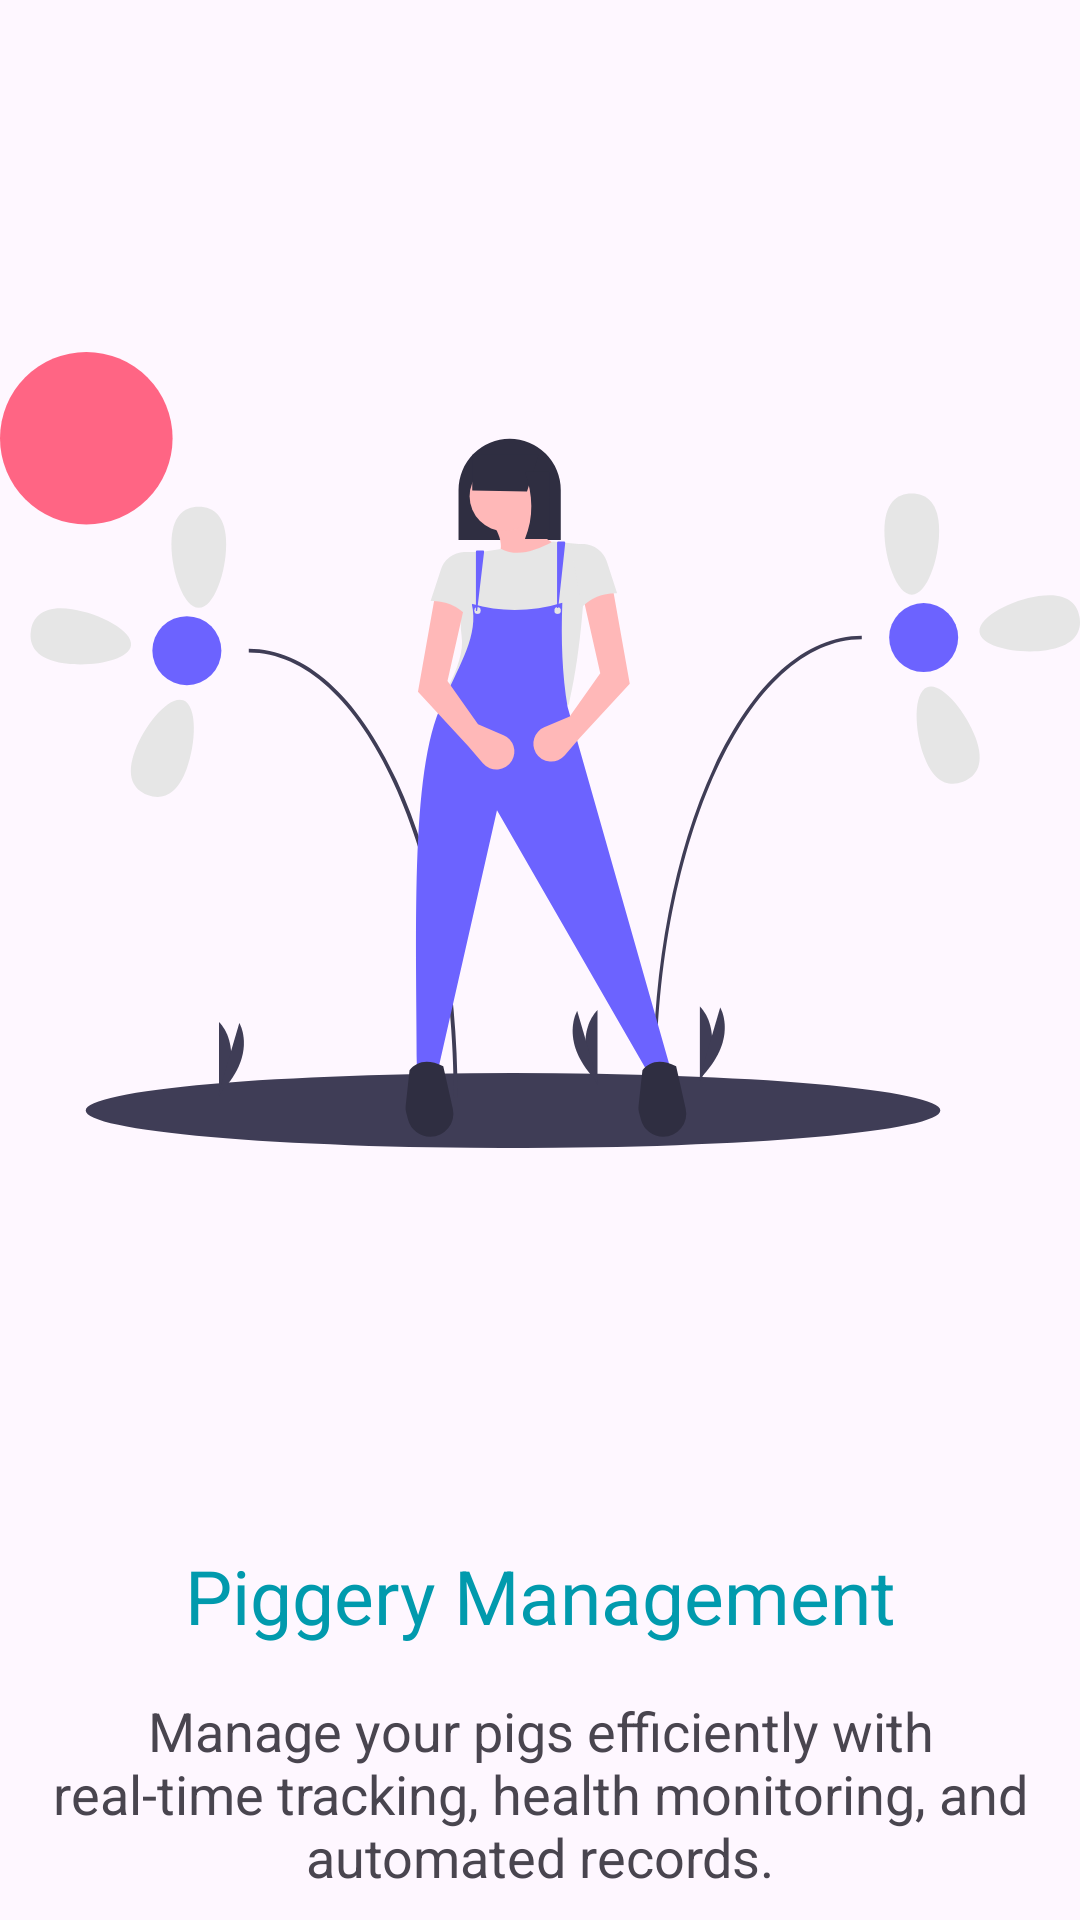

The Android layout XML behind this screen, and the referenced resources:
<!-- AndroidManifest.xml: application theme Theme.SmartPigClient -->
<!-- res/layout/fragment_get_started.xml -->
<?xml version="1.0" encoding="utf-8"?>
<androidx.constraintlayout.widget.ConstraintLayout xmlns:android="http://schemas.android.com/apk/res/android"
    xmlns:app="http://schemas.android.com/apk/res-auto"
    xmlns:tools="http://schemas.android.com/tools"
    android:layout_width="match_parent"
    android:layout_height="match_parent">


    <ImageView
        android:id="@+id/imageView8"
        android:layout_width="match_parent"
        android:layout_height="500dp"
        android:src="@drawable/farm_girl_ic"
        app:layout_constraintEnd_toEndOf="parent"
        app:layout_constraintStart_toStartOf="parent"
        app:layout_constraintTop_toTopOf="parent" />

    <LinearLayout
        android:layout_width="match_parent"
        android:layout_height="wrap_content"
        android:orientation="vertical"
        android:padding="15dp"
        app:layout_constraintEnd_toEndOf="parent"
        app:layout_constraintStart_toStartOf="parent"
        app:layout_constraintTop_toBottomOf="@+id/imageView8">

        
        <TextView
            android:layout_width="match_parent"
            android:layout_height="wrap_content"
            android:layout_marginBottom="16dp"
            android:gravity="center"
            android:text="Piggery Management"
            android:fontFamily="sans-serif"
            android:textColor="@color/blueGreen"
            android:textSize="25sp" />

        
        <TextView
            android:layout_width="match_parent"
            android:layout_height="wrap_content"
            android:gravity="center"
            android:text="Manage your pigs efficiently with real-time tracking, health monitoring, and automated records."
            android:textSize="18sp" />

        <LinearLayout
            android:layout_width="match_parent"
            android:layout_height="wrap_content"
            android:layout_marginTop="20dp"
            android:gravity="center"
            android:orientation="horizontal">

            <TextView
                android:id="@+id/login"
                android:layout_width="match_parent"
                android:layout_height="wrap_content"
                android:layout_gravity="center"
                android:gravity="center"
                android:text="Login"
                android:background="@drawable/edittext_bg"
                android:layout_margin="6dp"
                android:layout_weight="1"
                android:textSize="18sp"
                android:textStyle="bold" />

            <TextView
                android:id="@+id/signup"
                android:layout_width="match_parent"
                android:layout_height="wrap_content"
                android:layout_gravity="center"
                android:gravity="center"
                android:layout_weight="1"
                android:background="@drawable/edittext_bg"
                android:layout_margin="6dp"
                android:backgroundTint="@color/blueGreen"
                android:text="Signup"
                android:textColor="@color/white"
                android:textSize="18sp" />
        </LinearLayout>
    </LinearLayout>

</androidx.constraintlayout.widget.ConstraintLayout>
<!-- resources referenced by this layout -->
<resources>
  <color name="blueGreen">#019AAD</color>
  <color name="white">#FFFFFFFF</color>
  <!-- drawable edittext_bg (drawable) -->
  <shape xmlns:android="http://schemas.android.com/apk/res/android"
      android:shape="rectangle">
  
      
      <solid android:color="@color/white" />
  
      
      <corners android:radius="4dp" />
  
      
      <stroke
          android:width="1dp"
          android:color="#A4A3A3" />
  
      
      <padding
          android:left="8dp"
          android:top="12dp"
          android:right="8dp"
          android:bottom="12dp" />
  </shape>
  <!-- drawable farm_girl_ic: vector/xml drawable (drawable, 6200 chars, omitted) -->
  <style name="Theme.SmartPigClient" parent="Base.Theme.SmartPigClient" />
  <style name="Base.Theme.SmartPigClient" parent="Theme.Material3.DayNight.NoActionBar">
          
          
      </style>
</resources>
